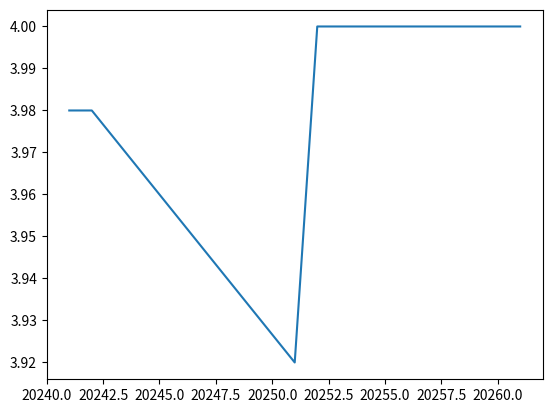

This figure's Python source:
import matplotlib.pyplot as plt
import numpy as np

x = np.array([20241, 20242, 20251, 20252, 20261])
y = np.array([3.98, 3.98, 3.92, 4.00, 4.00])

# Use plt.plot() to plot your x and y values
plt.plot(x, y)

plt.show()
